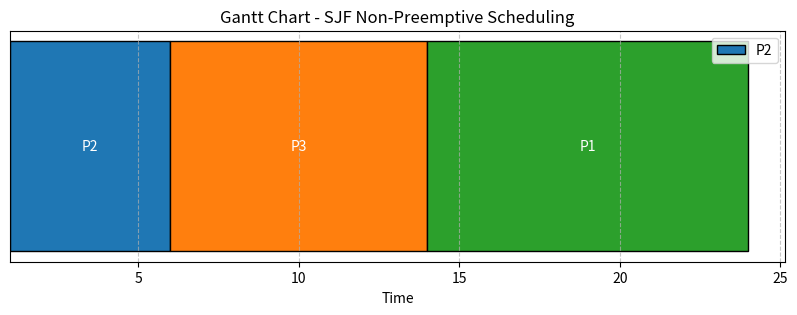

The script that saved this image:
import matplotlib.pyplot as plt

def SJFNonPreemptive(n, pid, at, bt):
    ct = [0] * n  # Completion times
    tt = [0] * n  # Turnaround times
    wt = [0] * n  # Waiting times
    tottt = 0      # Total turnaround time
    totwt = 0       # Total waiting time
    gantt_chart = []  # To store process execution (pid, start_time, duration)

    # Sort processes by burst time only (ignoring arrival time)
    processes = sorted(zip(pid, at, bt), key=lambda x: x[2])
    pid, at, bt = zip(*processes)

    # Scheduling logic
    current_time = 0
    completed = 0
    is_completed = [False] * n

    while completed != n:
        # Find the process with the shortest burst time that has arrived
        index = -1
        shortest_bt = float('inf')

        for i in range(n):
            if not is_completed[i] and bt[i] < shortest_bt:
                shortest_bt = bt[i]
                index = i

        if index == -1:
            current_time += 1  # If no process is available, increment time
        else:
            # Calculate start time and completion time
            start_time = max(current_time, at[index])
            current_time = start_time + bt[index]
            ct[index] = current_time
            tt[index] = ct[index] - at[index]
            wt[index] = tt[index] - bt[index]
            tottt += tt[index]
            totwt += wt[index]

            # Mark process as completed
            is_completed[index] = True
            completed += 1

            # Add to Gantt chart
            gantt_chart.append((pid[index], start_time, bt[index]))

    # Output Process Information
    print("\nProcess ID | AT | BT | CT | TT | WT")
    for i in range(n):
        print(f" {pid[i]}         {at[i]}  {bt[i]}  {ct[i]}   {tt[i]}   {wt[i]}")

    # Averages
    print(f"\nAverage Turnaround Time: {tottt / n:.2f}")
    print(f"Average Waiting Time: {totwt / n:.2f}")

    # Textual Gantt Chart
    print("\nGantt Chart")
    print("|", end="")
    for process, start, duration in gantt_chart:
        print(f" P{process} {' ' * duration}|", end="")
    print("\n")

    # Visual Gantt Chart
    plt.figure(figsize=(10, 3))
    for process, start, duration in gantt_chart:
        plt.barh(y=0, width=duration, left=start, edgecolor='black', label=f"P{process}" if gantt_chart[0][0] == process else "")
        plt.text(start + duration / 2, 0, f"P{process}", ha='center', va='center', color='white', fontsize=10)

    plt.yticks([])  # Remove y-axis ticks
    plt.xlabel("Time")
    plt.title("Gantt Chart - SJF Non-Preemptive Scheduling")
    plt.legend(loc='upper right')
    plt.grid(axis='x', linestyle='--', alpha=0.7)
    plt.show()

# Example usage
n = 3
pid = [1, 2, 3]
at = [0, 1, 2]  # Arrival times
bt = [10, 5, 8]  # Burst times

SJFNonPreemptive(n, pid, at, bt)
